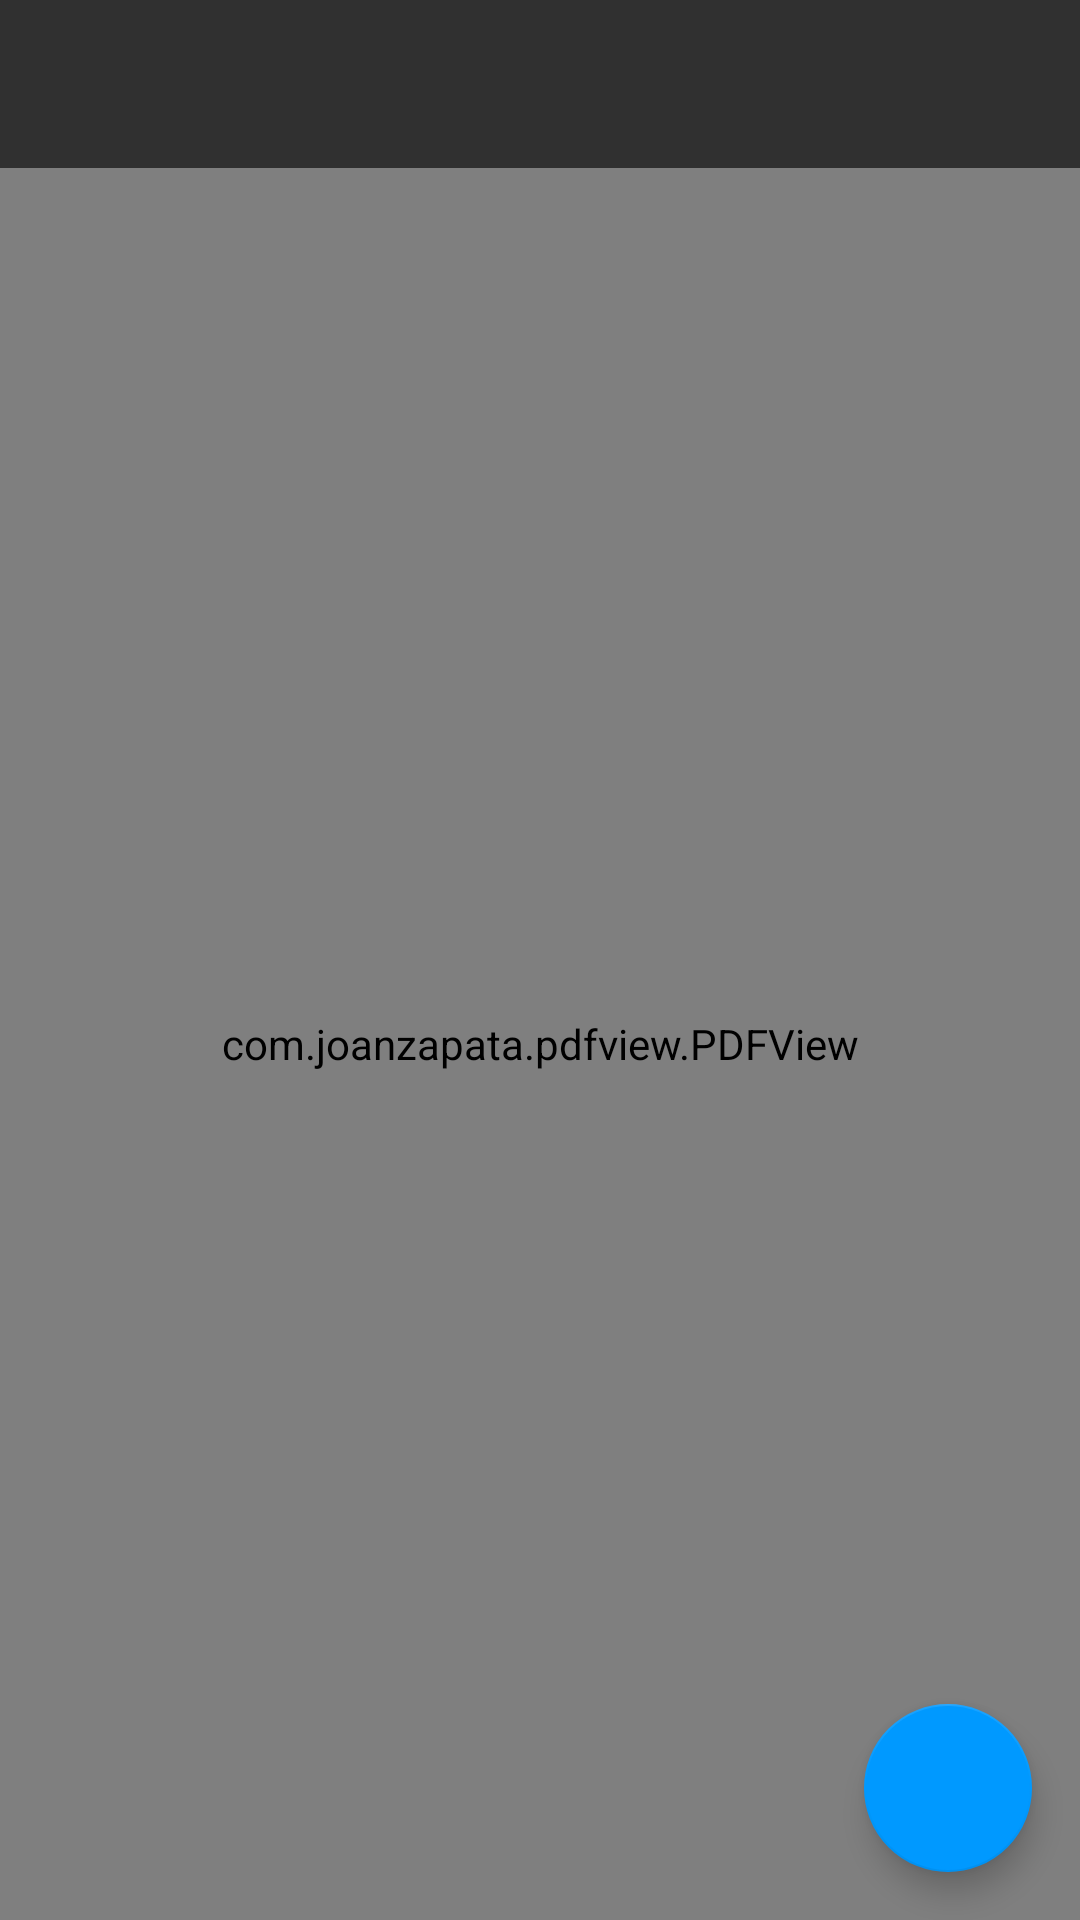

Write the Android layout XML for this screen, with the resource values it uses.
<!-- AndroidManifest.xml: application theme AppTheme -->
<!-- res/layout/pdffragment.xml -->
<?xml version="1.0" encoding="utf-8"?>
<FrameLayout xmlns:android="http://schemas.android.com/apk/res/android"
    xmlns:app="http://schemas.android.com/apk/res-auto"
    android:orientation="vertical"
    android:layout_width="match_parent"
    android:layout_height="match_parent">

    <com.joanzapata.pdfview.PDFView
        android:id="@+id/pdfview"
        android:layout_marginTop="@dimen/abc_action_bar_default_height_material"

        android:layout_width="match_parent"
        android:layout_height="match_parent"/>
    <android.support.design.widget.FloatingActionButton
        android:id="@+id/fab"
        android:layout_width="wrap_content"
        android:layout_height="wrap_content"
        android:src="@drawable/ic_add_white_18dp"
        android:layout_gravity="bottom|end"
        app:elevation="6dp"
        app:backgroundTint="@color/brand"
        android:layout_margin="16dp"
        app:pressedTranslationZ="12dp"/>
</FrameLayout>
<!-- resources referenced by this layout -->
<resources>
  <color name="brand">#0099ff</color>
  <style name="AppTheme" parent="Theme.AppCompat.NoActionBar">
          <item name="colorPrimary">@color/brand</item>
          <item name="colorPrimaryDark">@color/brand</item>
          <item name="colorAccent">@color/brand</item>
      </style>
</resources>
